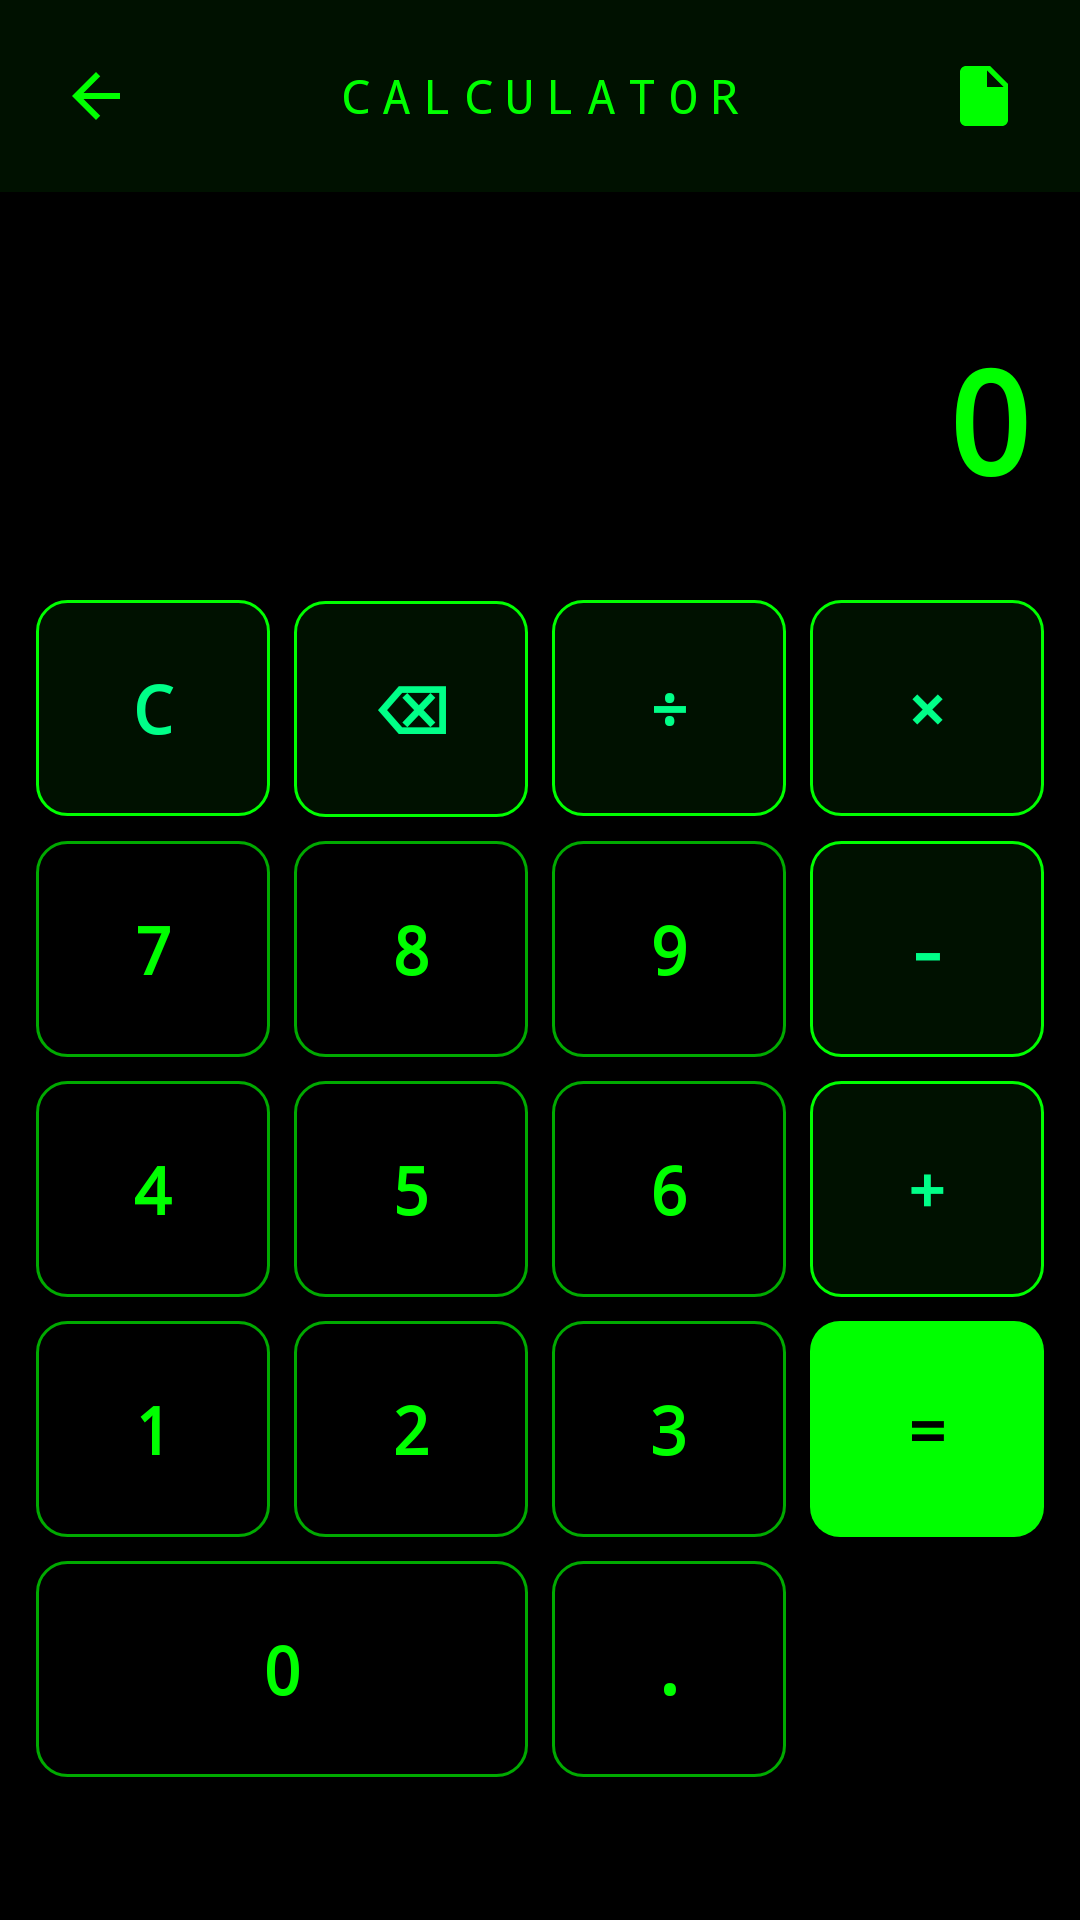

This screen was rendered from an Android layout file. Write that file and the resources it references.
<!-- AndroidManifest.xml: activity theme Theme.Transparent -->
<!-- res/layout/activity_calculator.xml -->
<?xml version="1.0" encoding="utf-8"?>
<LinearLayout xmlns:android="http://schemas.android.com/apk/res/android"
    xmlns:app="http://schemas.android.com/apk/res-auto"
    android:id="@+id/calc_root"
    android:layout_width="match_parent"
    android:layout_height="match_parent"
    android:orientation="vertical"
    android:background="#000000"
    android:fitsSystemWindows="true">

    
    <LinearLayout
        android:layout_width="match_parent"
        android:layout_height="wrap_content"
        android:orientation="horizontal"
        android:gravity="center_vertical"
        android:padding="12dp"
        android:background="#001100">

        <ImageButton
            android:id="@+id/btn_back"
            android:layout_width="wrap_content"
            android:layout_height="wrap_content"
            android:src="@drawable/ic_back"
            android:background="#00000000"
            android:padding="8dp"
            app:tint="#00FF00" />

        <TextView
            android:layout_width="0dp"
            android:layout_height="wrap_content"
            android:layout_weight="1"
            android:text="CALCULATOR"
            android:textColor="#00FF00"
            android:textSize="16sp"
            android:letterSpacing="0.25"
            android:typeface="monospace"
            android:gravity="center" />

        <ImageButton
            android:id="@+id/btn_history"
            android:layout_width="wrap_content"
            android:layout_height="wrap_content"
            android:src="@drawable/ic_file"
            android:background="#00000000"
            android:padding="8dp"
            app:tint="#00FF00" />
    </LinearLayout>

    
    <LinearLayout
        android:layout_width="match_parent"
        android:layout_height="wrap_content"
        android:orientation="vertical"
        android:padding="16dp">

        <TextView
            android:id="@+id/calc_expression"
            android:layout_width="match_parent"
            android:layout_height="wrap_content"
            android:gravity="end"
            android:textColor="#00AA00"
            android:textSize="16sp"
            android:typeface="monospace"
            android:singleLine="true"
            android:ellipsize="start"/>

        <TextView
            android:id="@+id/calc_display"
            android:layout_width="match_parent"
            android:layout_height="wrap_content"
            android:layout_marginTop="6dp"
            android:gravity="end"
            android:text="0"
            android:textColor="#00FF00"
            android:textSize="48sp"
            android:textStyle="bold"
            android:typeface="monospace"
            android:singleLine="true"
            android:ellipsize="start"/>
    </LinearLayout>

    
    <LinearLayout
        android:id="@+id/calc_history_panel"
        android:layout_width="match_parent"
        android:layout_height="0dp"
        android:layout_weight="1"
        android:orientation="vertical"
        android:background="#001100"
        android:visibility="gone">

        <LinearLayout
            android:layout_width="match_parent"
            android:layout_height="wrap_content"
            android:orientation="horizontal"
            android:padding="10dp">

            <TextView
                android:layout_width="0dp"
                android:layout_height="wrap_content"
                android:layout_weight="1"
                android:text="HISTORY"
                android:textColor="#00FF00"
                android:textSize="13sp"
                android:letterSpacing="0.25"
                android:typeface="monospace"/>

            <TextView
                android:id="@+id/btn_clear_history"
                android:layout_width="wrap_content"
                android:layout_height="wrap_content"
                android:padding="6dp"
                android:text="CLEAR"
                android:textColor="#FF5555"
                android:textSize="12sp"
                android:typeface="monospace"/>
        </LinearLayout>

        <ScrollView
            android:id="@+id/calc_history_scroll"
            android:layout_width="match_parent"
            android:layout_height="0dp"
            android:layout_weight="1"
            android:paddingStart="12dp"
            android:paddingEnd="12dp">

            <LinearLayout
                android:id="@+id/calc_history_list"
                android:layout_width="match_parent"
                android:layout_height="wrap_content"
                android:orientation="vertical"/>
        </ScrollView>

        <TextView
            android:id="@+id/calc_history_empty"
            android:layout_width="match_parent"
            android:layout_height="wrap_content"
            android:padding="16dp"
            android:gravity="center"
            android:text="No history yet"
            android:textColor="#00AA00"
            android:textSize="13sp"
            android:typeface="monospace"
            android:visibility="gone"/>
    </LinearLayout>

    
    <GridLayout
        android:id="@+id/calc_grid"
        android:layout_width="match_parent"
        android:layout_height="wrap_content"
        android:padding="8dp"
        android:columnCount="4"
        android:rowCount="5">

        <Button android:id="@+id/btn_clear"     style="@style/CalcButtonOp"     android:text="C"/>
        <Button android:id="@+id/btn_backspace" style="@style/CalcButtonOp"     android:text="⌫"/>
        <Button android:id="@+id/btn_divide"    style="@style/CalcButtonOp"     android:text="÷"/>
        <Button android:id="@+id/btn_multiply"  style="@style/CalcButtonOp"     android:text="×"/>

        <Button android:id="@+id/btn_7" style="@style/CalcButton" android:text="7"/>
        <Button android:id="@+id/btn_8" style="@style/CalcButton" android:text="8"/>
        <Button android:id="@+id/btn_9" style="@style/CalcButton" android:text="9"/>
        <Button android:id="@+id/btn_minus" style="@style/CalcButtonOp" android:text="-"/>

        <Button android:id="@+id/btn_4" style="@style/CalcButton" android:text="4"/>
        <Button android:id="@+id/btn_5" style="@style/CalcButton" android:text="5"/>
        <Button android:id="@+id/btn_6" style="@style/CalcButton" android:text="6"/>
        <Button android:id="@+id/btn_plus" style="@style/CalcButtonOp" android:text="+"/>

        <Button android:id="@+id/btn_1" style="@style/CalcButton" android:text="1"/>
        <Button android:id="@+id/btn_2" style="@style/CalcButton" android:text="2"/>
        <Button android:id="@+id/btn_3" style="@style/CalcButton" android:text="3"/>
        <Button android:id="@+id/btn_equals" style="@style/CalcButtonEquals" android:text="="/>

        <Button android:id="@+id/btn_0" style="@style/CalcButton" android:text="0" android:layout_columnSpan="2"/>
        <Button android:id="@+id/btn_decimal" style="@style/CalcButton" android:text="."/>
        <Button android:id="@+id/btn_history_toggle" style="@style/CalcButtonOp" android:text="📜" android:visibility="gone"/>
    </GridLayout>
</LinearLayout>
<!-- resources referenced by this layout -->
<resources>
  <!-- drawable ic_back (drawable) -->
  <?xml version="1.0" encoding="utf-8"?>
  <vector xmlns:android="http://schemas.android.com/apk/res/android"
      android:width="24dp"
      android:height="24dp"
      android:viewportWidth="24"
      android:viewportHeight="24">
      <path
          android:fillColor="#FF00FF00"
          android:pathData="M20,11H7.83l5.59,-5.59L12,4l-8,8 8,8 1.41,-1.41L7.83,13H20v-2z"/>
  </vector>
  <!-- drawable ic_file (drawable) -->
  <vector xmlns:android="http://schemas.android.com/apk/res/android"
      android:width="24dp" android:height="24dp"
      android:viewportWidth="24" android:viewportHeight="24">
      <path android:fillColor="#00FF00" android:pathData="M6,2c-1.1,0 -2,0.9 -2,2v16c0,1.1 0.9,2 2,2h12c1.1,0 2,-0.9 2,-2V8l-6,-6H6zM13,9V3.5L18.5,9H13z"/>
  </vector>
  <style name="CalcButton" parent="Widget.AppCompat.Button">
          <item name="android:layout_width">0dp</item>
          <item name="android:layout_height">72dp</item>
          <item name="android:layout_columnWeight">1</item>
          <item name="android:layout_margin">4dp</item>
          <item name="android:background">@drawable/bg_calc_key</item>
          <item name="android:textColor">#00FF00</item>
          <item name="android:textSize">22sp</item>
          <item name="android:typeface">monospace</item>
          <item name="android:textStyle">bold</item>
      </style>
  <style name="CalcButtonEquals" parent="CalcButton">
          <item name="android:textColor">#000000</item>
          <item name="android:background">@drawable/bg_calc_key_eq</item>
      </style>
  <style name="CalcButtonOp" parent="CalcButton">
          <item name="android:textColor">#00FF88</item>
          <item name="android:background">@drawable/bg_calc_key_op</item>
      </style>
  <style name="Theme.Transparent" parent="Theme.AppCompat.Light.NoActionBar">
          <item name="android:windowIsTranslucent">true</item>
          <item name="android:windowBackground">@android:color/transparent</item>
          <item name="android:windowContentOverlay">@null</item>
          <item name="android:windowNoTitle">true</item>
          <item name="android:backgroundDimEnabled">false</item>
          <item name="android:windowAnimationStyle">@null</item>
      </style>
  <!-- drawable bg_calc_key (drawable) -->
  <?xml version="1.0" encoding="utf-8"?>
  <shape xmlns:android="http://schemas.android.com/apk/res/android" android:shape="rectangle">
      <solid android:color="#000000"/>
      <stroke android:width="1dp" android:color="#00AA00"/>
      <corners android:radius="10dp"/>
  </shape>
  <!-- drawable bg_calc_key_eq (drawable) -->
  <?xml version="1.0" encoding="utf-8"?>
  <shape xmlns:android="http://schemas.android.com/apk/res/android" android:shape="rectangle">
      <solid android:color="#00FF00"/>
      <corners android:radius="10dp"/>
  </shape>
  <!-- drawable bg_calc_key_op (drawable) -->
  <?xml version="1.0" encoding="utf-8"?>
  <shape xmlns:android="http://schemas.android.com/apk/res/android" android:shape="rectangle">
      <solid android:color="#001100"/>
      <stroke android:width="1dp" android:color="#00FF00"/>
      <corners android:radius="10dp"/>
  </shape>
</resources>
